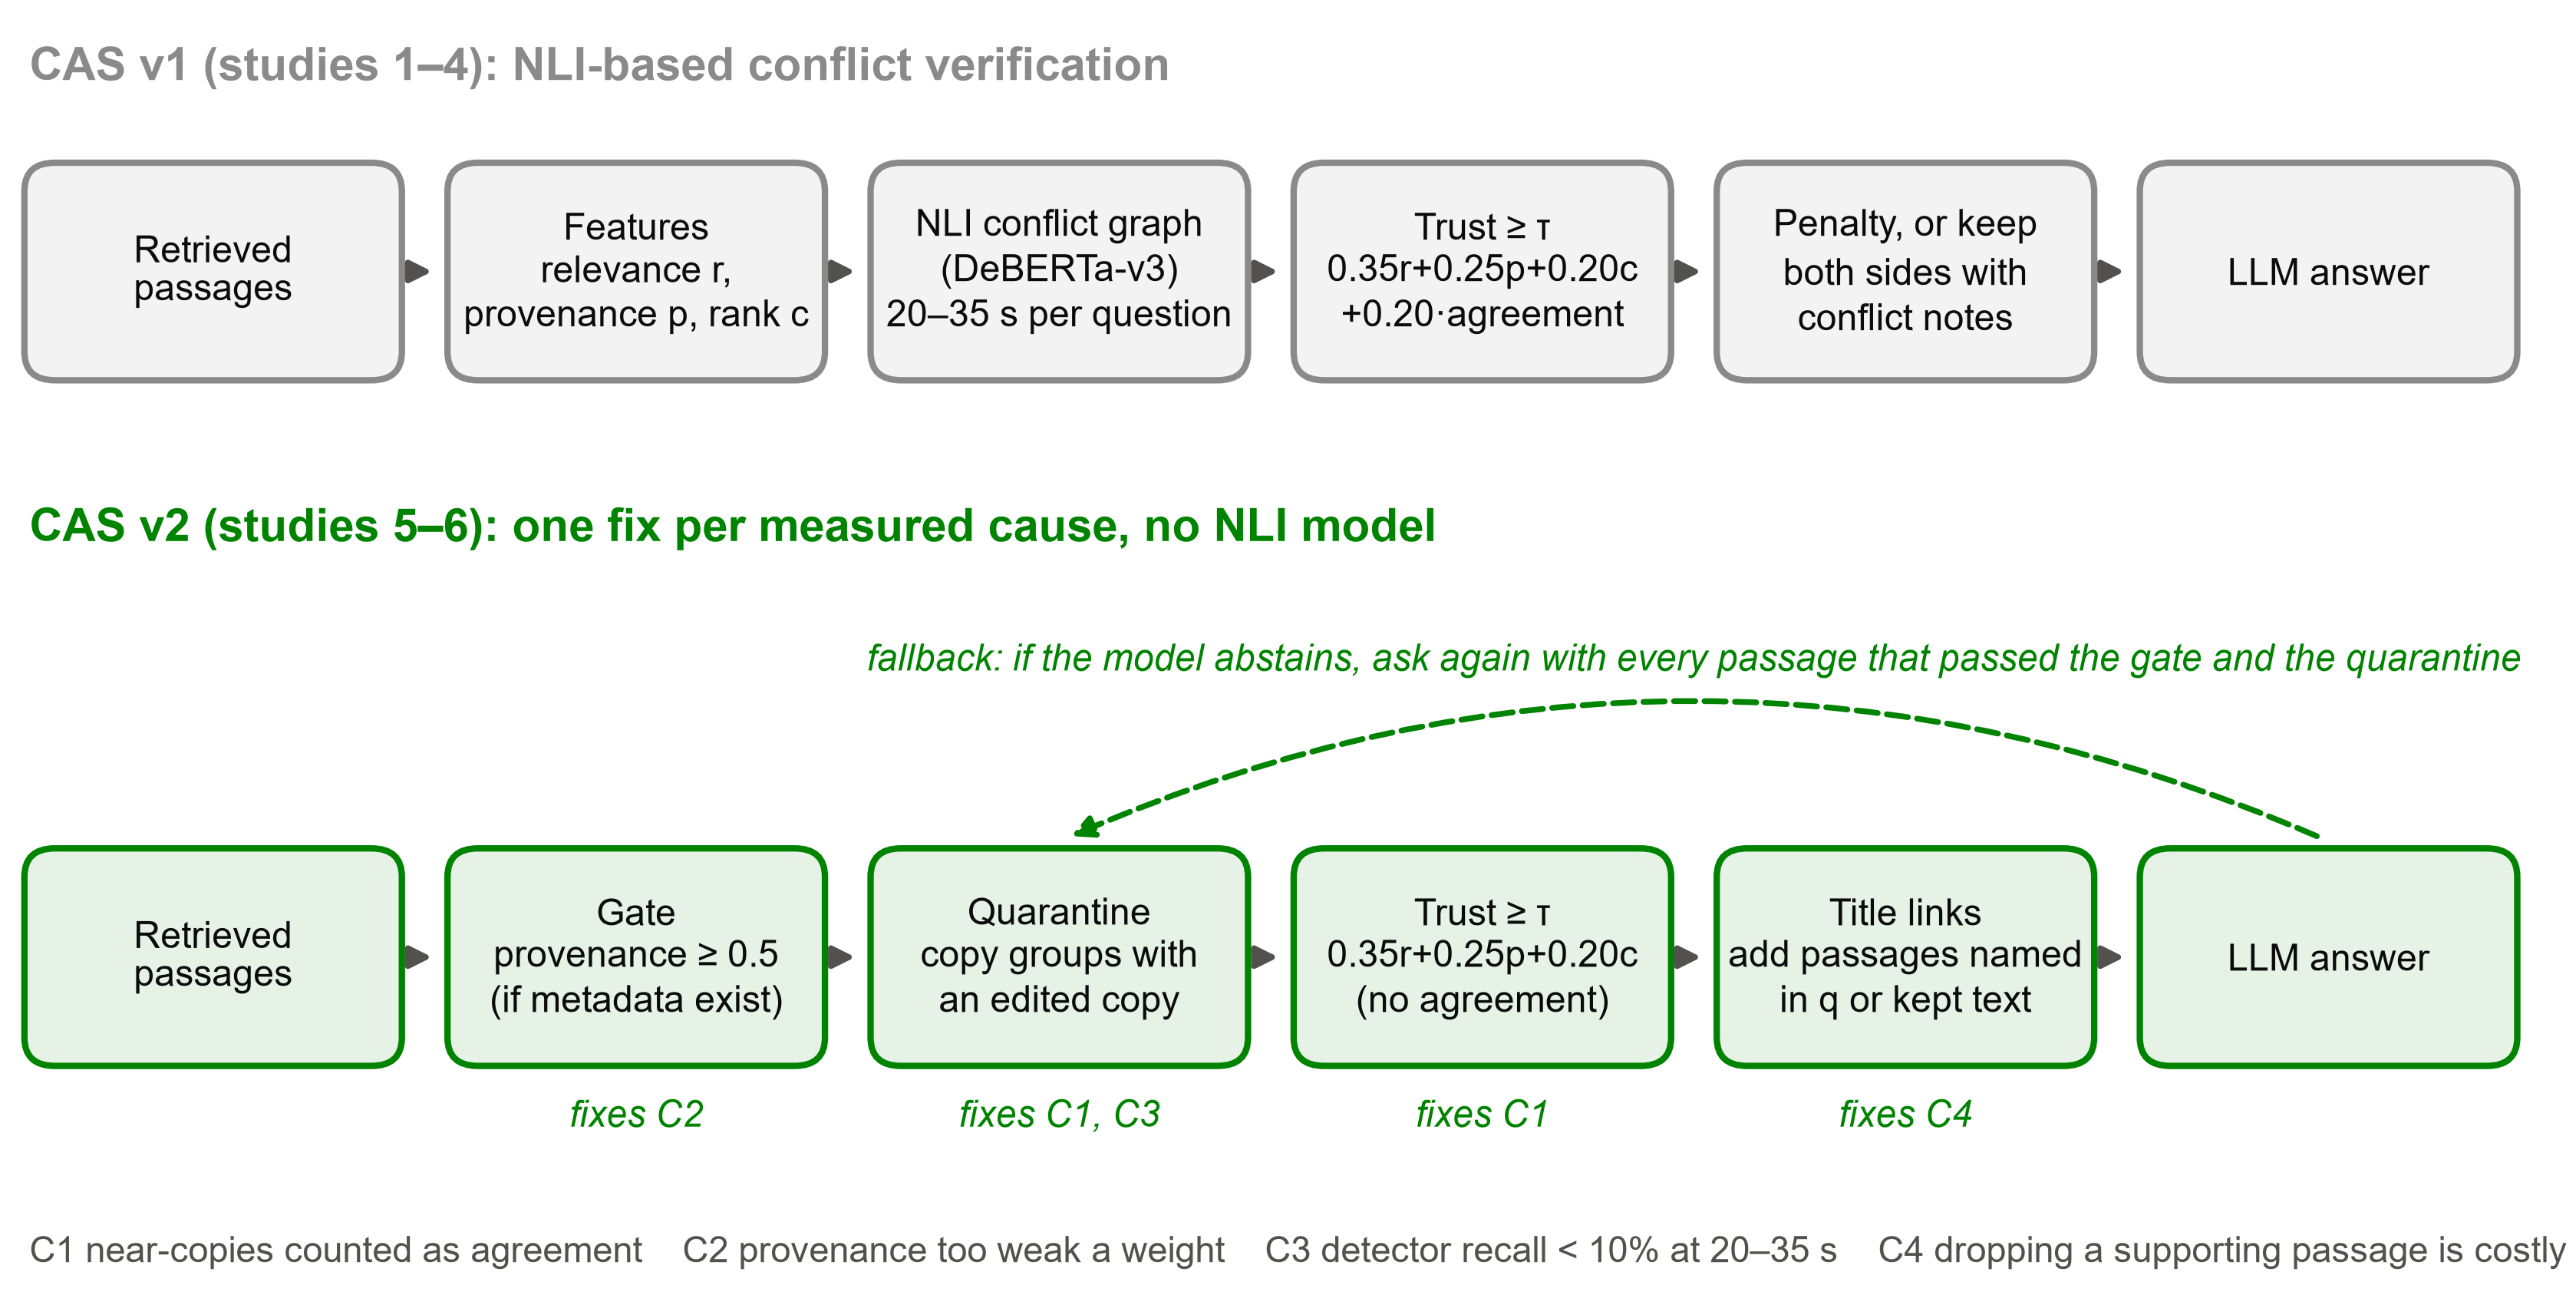

The script that drew this image:
"""Fig. 1 - The CAS v1 and CAS v2 pipelines (schematic; evaluation/run_evaluation.py and evaluation/cas_v2.py)."""
from matplotlib.colors import to_rgb
from matplotlib.patches import FancyArrowPatch, FancyBboxPatch

from _style import DOUBLE, INK2, METHOD_COLOR, plt, save

V1, V2 = "#8a8a8a", METHOD_COLOR["CAS-NLI conflict-preserving"]
fig, ax = plt.subplots(figsize=(DOUBLE, 3.6))
ax.set_xlim(0, 100)
ax.set_ylim(0, 54)
ax.axis("off")
rows = []
W, H, GAP = 14.5, 8.8, 2.2
XS = [0.8 + k * (W + GAP) for k in range(6)]


def box(k, y, text, color, row):
    x = XS[k]
    ax.add_patch(FancyBboxPatch((x, y), W, H, boxstyle="round,pad=0.2,rounding_size=1.2", linewidth=1.0,
                                edgecolor=color, facecolor=(*to_rgb(color), 0.10)))
    ax.text(x + W / 2, y + H / 2, text, ha="center", va="center", fontsize=5.8, linespacing=1.3)
    rows.append({"row": row, "step": text.replace("\n", " ")})
    if k:
        ax.add_patch(FancyArrowPatch((XS[k - 1] + W + 0.3, y + H / 2), (x - 0.3, y + H / 2), arrowstyle="-|>",
                                     mutation_scale=7, color=INK2, linewidth=0.9))


# CAS v1
ax.text(0.8, 51, "CAS v1 (studies 1–4): NLI-based conflict verification", fontsize=7.2, fontweight="bold", color=V1)
for k, t in enumerate(["Retrieved\npassages", "Features\nrelevance r,\nprovenance p, rank c",
                       "NLI conflict graph\n(DeBERTa-v3)\n20–35 s per question", "Trust ≥ τ\n0.35r+0.25p+0.20c\n+0.20·agreement",
                       "Penalty, or keep\nboth sides with\nconflict notes", "LLM answer"]):
    box(k, 38.5, t, V1, "v1")

# CAS v2
ax.text(0.8, 31.5, "CAS v2 (studies 5–6): one fix per measured cause, no NLI model", fontsize=7.2,
        fontweight="bold", color=V2)
steps = ["Retrieved\npassages", "Gate\nprovenance ≥ 0.5\n(if metadata exist)", "Quarantine\ncopy groups with\nan edited copy",
         "Trust ≥ τ\n0.35r+0.25p+0.20c\n(no agreement)", "Title links\nadd passages named\nin q or kept text", "LLM answer"]
fixes = ["", "fixes C2", "fixes C1, C3", "fixes C1", "fixes C4", ""]
y2 = 9.5
for k, t in enumerate(steps):
    box(k, y2, t, V2, "v2")
    if fixes[k]:
        ax.text(XS[k] + W / 2, y2 - 1.6, fixes[k], ha="center", va="top", fontsize=5.8, color=V2, style="italic")

# Abstention fallback: from the answer back to the pool that passed the gate and the quarantine
ax.add_patch(FancyArrowPatch((XS[5] + W / 2, y2 + H + 0.5), (XS[2] + W / 2, y2 + H + 0.5), arrowstyle="-|>",
                             mutation_scale=7, color=V2, linewidth=0.9, linestyle="--", connectionstyle="arc3,rad=0.22"))
ax.text((XS[2] + XS[5] + W) / 2, y2 + H + 7.4, "fallback: if the model abstains, ask again with every passage "
        "that passed the gate and the quarantine", ha="center", va="bottom", fontsize=5.8, color=V2, style="italic")
rows.append({"row": "v2", "step": "fallback on abstention"})

ax.text(0.8, 1.0, "C1 near-copies counted as agreement    C2 provenance too weak a weight    "
        "C3 detector recall < 10% at 20–35 s    C4 dropping a supporting passage is costly", fontsize=5.6, color=INK2)
save(fig, "fig00_pipeline", rows)
